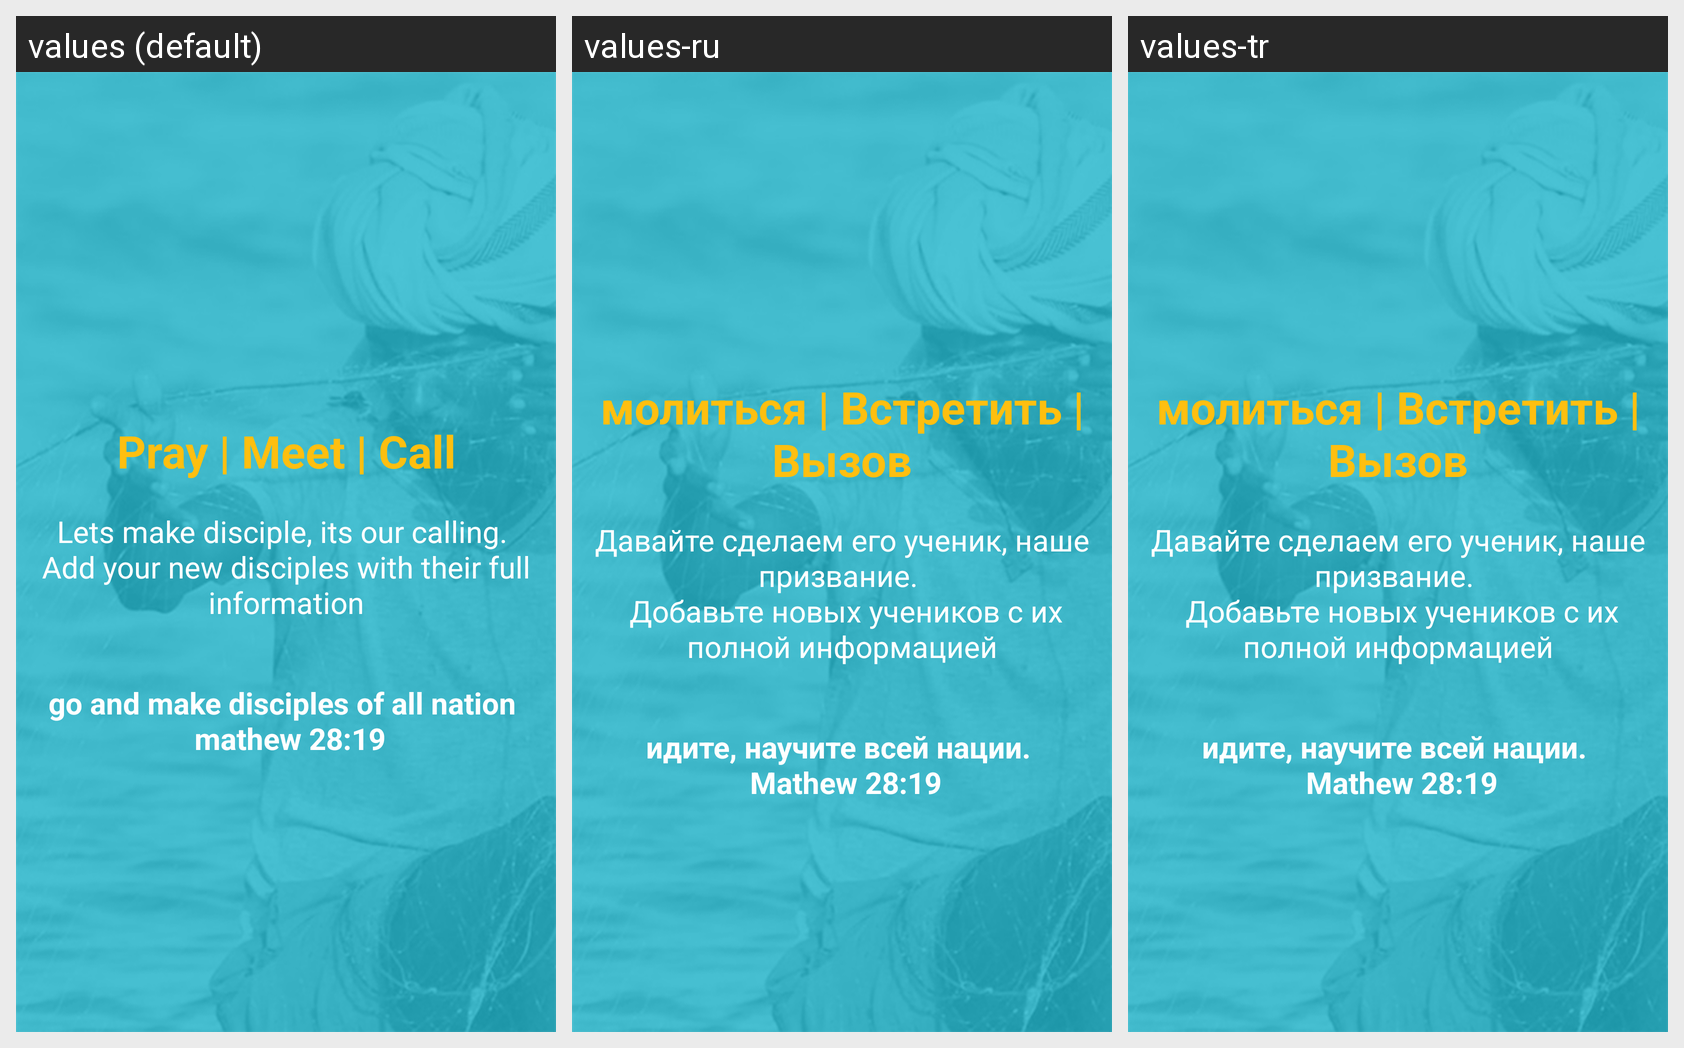

Locale-by-locale string values for the Android screen shown in this grid:
Android screen res/layout/welcome_slide3.xml rendered under 3 locales, left to right: values (default), values-ru, values-tr. Device: Nexus 5 (rendered at 1080×1920; each locale shown at half size, 540×960, under a caption strip naming it); theme AppTheme.
Strings drawn on this screen, with the default value and each locale's value (text and hints the layout hard-codes, and strings that could not be matched under every locale, appear in the picture but are not listed):

welcome_intro3_title
  values: Pray | Meet | Call
  values-ru: молиться | Встретить | Вызов
  values-tr: молиться | Встретить | Вызов

welcome_intro3
  values: Lets make disciple, its our calling. 
      Add your new disciples with their full information
  values-ru: Давайте сделаем его ученик, наше призвание. 
       Добавьте новых учеников с их полной информацией
  values-tr: Давайте сделаем его ученик, наше призвание. 
       Добавьте новых учеников с их полной информацией

welcome_intro3_verse
  values: go and make disciples of all nation 
       mathew 28:19
  values-ru: идите, научите всей нации. 
       Mathew 28:19
  values-tr: идите, научите всей нации. 
       Mathew 28:19
